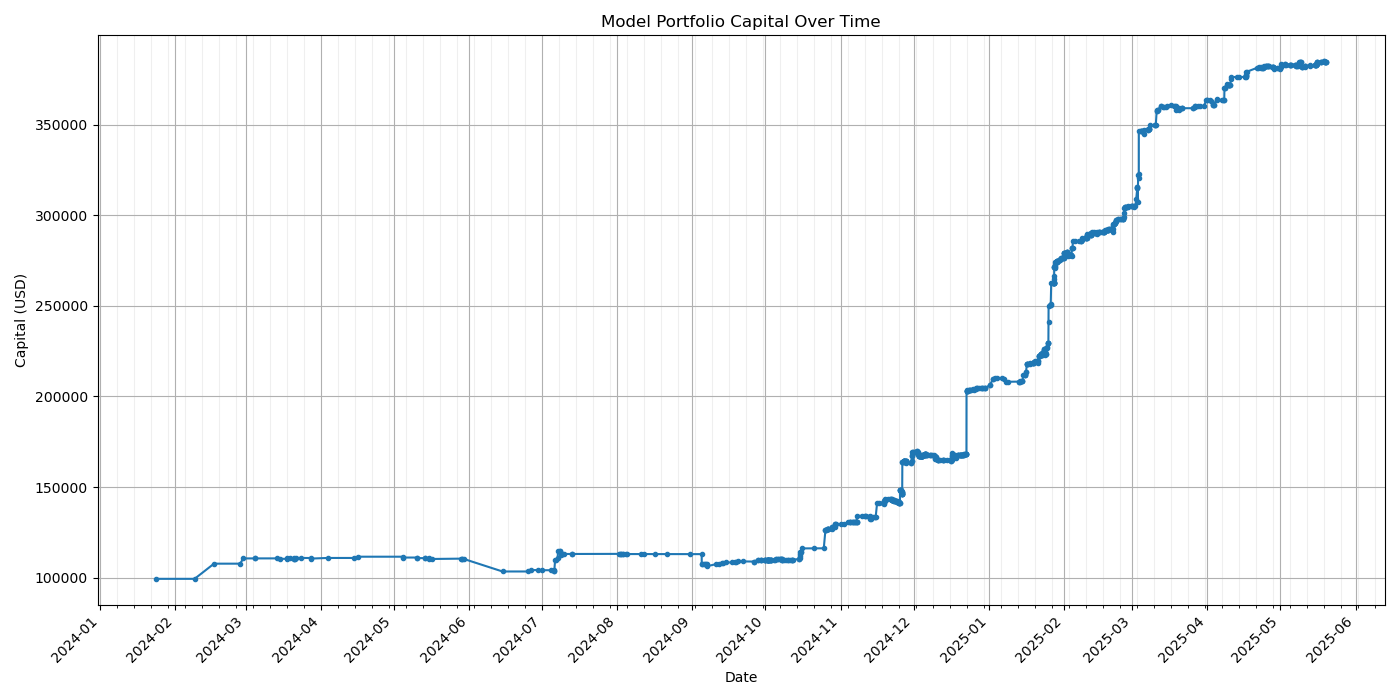

Data behind this chart, as committed beside it:
period, time, start_capital, end_capital, change, change_pct, cumulative_max, drawdown, year_month
1, 2024-01-24 04:02:00, 100000, 99314, -685.6, -0.6856, 99314, 0.0, 2024-01
2, 2024-02-09 00:44:00, 99314, 99314, 0.0, 0.0, 99314, 0.0, 2024-02
3, 2024-02-17 00:53:00, 99314, 107691, 8377, 8.435, 107691, 0.0, 2024-02
4, 2024-02-27 18:34:00, 107691, 107691, 0.0, 0.0, 107691, 0.0, 2024-02
5, 2024-02-29 02:32:00, 107691, 110592, 2901, 2.694, 110592, 0.0, 2024-02
6, 2024-03-04 18:04:00, 110592, 110592, 0.0, 0.0, 110592, 0.0, 2024-03
7, 2024-03-04 18:49:00, 110592, 110610, 17.69, 0.01599, 110610, 0.0, 2024-03
8, 2024-03-14 02:52:00, 110610, 110610, 0.0, 0.0, 110610, 0.0, 2024-03
9, 2024-03-15 04:56:00, 110610, 110362, -248, -0.2242, 110610, -0.2242, 2024-03
10, 2024-03-18 01:37:00, 110362, 110362, 0.0, 0.0, 110610, -0.2242, 2024-03
11, 2024-03-18 02:55:00, 110362, 110578, 216.7, 0.1963, 110610, -0.02829, 2024-03
12, 2024-03-19 04:31:00, 110578, 110578, 0.0, 0.0, 110610, -0.02829, 2024-03
13, 2024-03-21 01:59:00, 110578, 110578, 0.0, 0.0, 110610, -0.02829, 2024-03
14, 2024-03-21 02:59:00, 110578, 110226, -352.2, -0.3185, 110610, -0.3467, 2024-03
15, 2024-03-21 03:07:00, 110226, 110226, 0.0, 0.0, 110610, -0.3467, 2024-03
16, 2024-03-21 04:40:00, 110226, 110147, -78.85, -0.07153, 110610, -0.418, 2024-03
17, 2024-03-21 14:53:00, 110147, 110829, 681.9, 0.6191, 110829, 0.0, 2024-03
18, 2024-03-23 15:36:00, 110829, 110829, 0.0, 0.0, 110829, 0.0, 2024-03
19, 2024-03-28 00:02:00, 110829, 110829, 0.0, 0.0, 110829, 0.0, 2024-03
20, 2024-03-28 01:35:00, 110829, 110513, -316.7, -0.2858, 110829, -0.2858, 2024-03
21, 2024-04-03 18:33:00, 110513, 110841, 328.5, 0.2973, 110841, 0.0, 2024-04
22, 2024-04-14 14:08:00, 110841, 110841, 0.0, 0.0, 110841, 0.0, 2024-04
23, 2024-04-16 07:05:00, 110841, 111535, 694.3, 0.6264, 111535, 0.0, 2024-04
24, 2024-05-04 22:47:00, 111535, 111535, 0.0, 0.0, 111535, 0.0, 2024-05
25, 2024-05-05 00:05:00, 111535, 111074, -461.6, -0.4139, 111535, -0.4139, 2024-05
26, 2024-05-10 10:00:00, 111074, 111074, 0.0, 0.0, 111535, -0.4139, 2024-05
27, 2024-05-10 10:45:00, 111074, 110775, -298.7, -0.2689, 111535, -0.6817, 2024-05
28, 2024-05-13 21:40:00, 110775, 110775, 0.0, 0.0, 111535, -0.6817, 2024-05
29, 2024-05-13 22:41:00, 110775, 110720, -55.38, -0.04999, 111535, -0.7314, 2024-05
30, 2024-05-15 12:11:00, 110720, 110720, 0.0, 0.0, 111535, -0.7314, 2024-05
31, 2024-05-15 12:26:00, 110720, 110282, -437.3, -0.395, 111535, -1.123, 2024-05
32, 2024-05-16 18:00:00, 110282, 110282, 0.0, 0.0, 111535, -1.123, 2024-05
33, 2024-05-28 21:35:00, 110282, 110471, 188.3, 0.1707, 111535, -0.9547, 2024-05
34, 2024-05-29 00:53:00, 110471, 110471, 0.0, 0.0, 111535, -0.9547, 2024-05
35, 2024-05-29 02:49:00, 110471, 110335, -136.1, -0.1232, 111535, -1.077, 2024-05
36, 2024-05-29 18:32:00, 110335, 110335, 0.0, 0.0, 111535, -1.077, 2024-05
37, 2024-06-14 19:07:00, 110335, 103378, -6957, -6.305, 111535, -7.314, 2024-06
38, 2024-06-25 04:01:00, 103378, 103378, 0.0, 0.0, 111535, -7.314, 2024-06
39, 2024-06-26 08:34:00, 103378, 104160, 781.9, 0.7563, 111535, -6.613, 2024-06
40, 2024-06-29 13:18:00, 104160, 104160, 0.0, 0.0, 111535, -6.613, 2024-06
41, 2024-06-30 20:50:00, 104160, 104081, -79.32, -0.07615, 111535, -6.684, 2024-06
42, 2024-07-04 19:54:00, 104081, 104081, 0.0, 0.0, 111535, -6.684, 2024-07
43, 2024-07-06 01:42:00, 104081, 104081, 0.0, 0.0, 111535, -6.684, 2024-07
44, 2024-07-06 02:37:00, 104081, 103904, -176.4, -0.1695, 111535, -6.842, 2024-07
45, 2024-07-06 03:05:00, 103904, 103904, 0.0, 0.0, 111535, -6.842, 2024-07
46, 2024-07-06 10:48:00, 103904, 109729, 5825, 5.606, 111535, -1.62, 2024-07
47, 2024-07-07 00:01:00, 109729, 109729, 0.0, 0.0, 111535, -1.62, 2024-07
48, 2024-07-07 11:01:00, 109729, 111005, 1276, 1.163, 111535, -0.4757, 2024-07
49, 2024-07-07 16:27:00, 111005, 114449, 3445, 3.103, 114449, 0.0, 2024-07
50, 2024-07-08 09:30:00, 114449, 114449, 0.0, 0.0, 114449, 0.0, 2024-07
51, 2024-07-08 14:09:00, 114449, 114449, 0.0, 0.0, 114449, 0.0, 2024-07
52, 2024-07-09 00:55:00, 114449, 112339, -2111, -1.844, 114449, -1.844, 2024-07
53, 2024-07-09 02:48:00, 112339, 112880, 541.3, 0.4819, 114449, -1.371, 2024-07
54, 2024-07-09 10:02:00, 112880, 112880, 0.0, 0.0, 114449, -1.371, 2024-07
55, 2024-07-10 01:11:00, 112880, 113035, 154.8, 0.1371, 114449, -1.236, 2024-07
56, 2024-07-13 06:41:00, 113035, 113035, 0.0, 0.0, 114449, -1.236, 2024-07
57, 2024-07-13 08:05:00, 113035, 113096, 60.7, 0.0537, 114449, -1.183, 2024-07
58, 2024-08-01 22:35:00, 113096, 113096, 0.0, 0.0, 114449, -1.183, 2024-08
59, 2024-08-02 08:32:00, 113096, 112789, -306.5, -0.271, 114449, -1.451, 2024-08
60, 2024-08-02 11:08:00, 112789, 112789, 0.0, 0.0, 114449, -1.451, 2024-08
... 882 more rows
